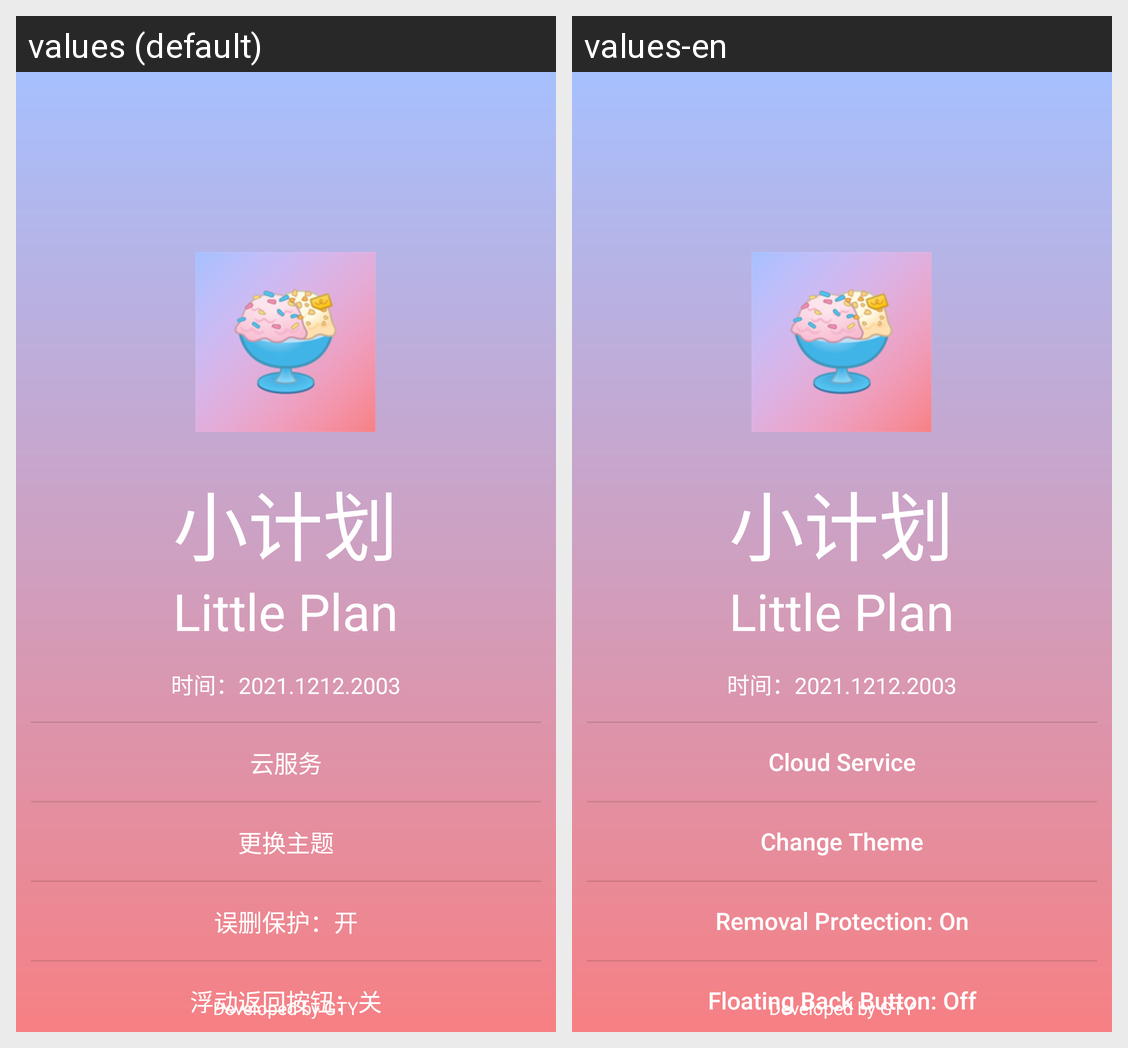

This grid shows one Android layout under two languages. Give, for every string resource on the screen, its name, the default text and each shown locale's text.
Android screen res/layout/activity_about.xml rendered under 2 locales, left to right: values (default), values-en. Device: Nexus 5 (rendered at 1080×1920; each locale shown at half size, 540×960, under a caption strip naming it); theme Theme.LittlePlan.PrimaryGradient.
Strings drawn on this screen, with the default value and each locale's value (text and hints the layout hard-codes, and strings that could not be matched under every locale, appear in the picture but are not listed):

about.funList.cloud
  values: 云服务
  values-en: Cloud Service

about.funList.changeTheme
  values: 更换主题
  values-en: Change Theme

about.funList.removeProtect.on
  values: 误删保护：开
  values-en: Removal Protection: On

about.funList.globalFloatingBackBtn.off
  values: 浮动返回按钮：关
  values-en: Floating Back Button: Off
